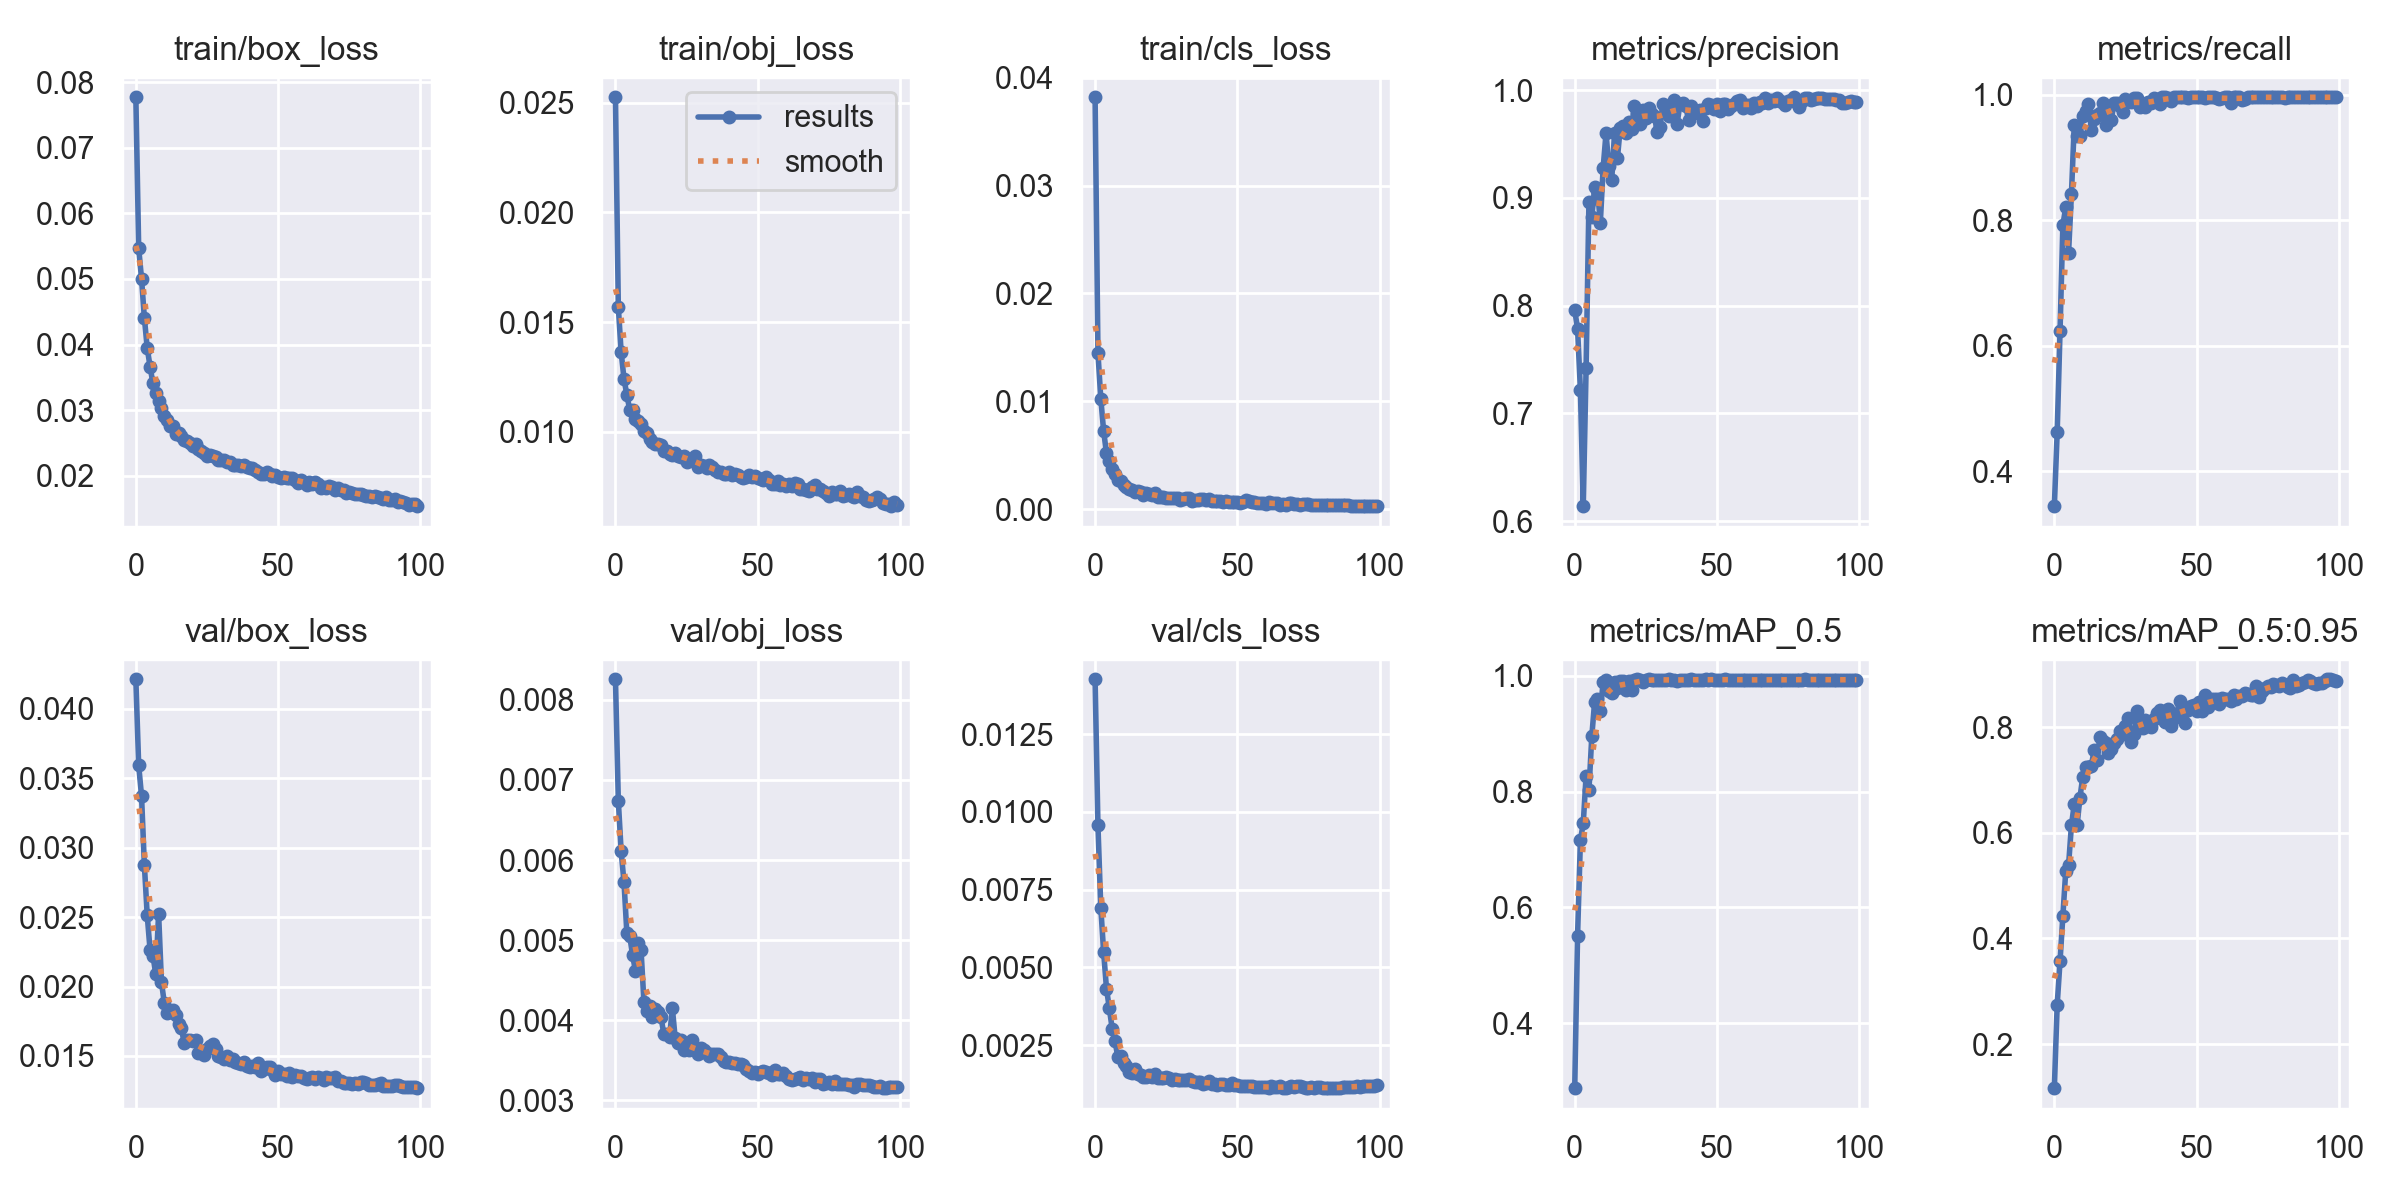

Source data for this figure (header and first rows):
epoch, train/box_loss, train/obj_loss, train/cls_loss, metrics/precision, metrics/recall, metrics/mAP_0.5, metrics/mAP_0.5:0.95, val/box_loss, val/obj_loss, val/cls_loss, x/lr0, x/lr1, x/lr2
0, 0.07768, 0.02524, 0.03818, 0.7956, 0.3447, 0.2875, 0.1166, 0.04214, 0.008257, 0.01427, 0.07012, 0.00332, 0.00332
1, 0.05468, 0.01569, 0.01452, 0.7785, 0.4628, 0.551, 0.2747, 0.03593, 0.006742, 0.009566, 0.04006, 0.006587, 0.006587
2, 0.05005, 0.01363, 0.01026, 0.7216, 0.6236, 0.7156, 0.3569, 0.03373, 0.006107, 0.006926, 0.009924, 0.009789, 0.009789
3, 0.04407, 0.01242, 0.007266, 0.6138, 0.7925, 0.7454, 0.4428, 0.02874, 0.005723, 0.005496, 0.009703, 0.009703, 0.009703
4, 0.03946, 0.01169, 0.005199, 0.742, 0.821, 0.827, 0.527, 0.02513, 0.005091, 0.004319, 0.009703, 0.009703, 0.009703
5, 0.03666, 0.01102, 0.004482, 0.8965, 0.7487, 0.8025, 0.5386, 0.02263, 0.005053, 0.003684, 0.009604, 0.009604, 0.009604
6, 0.0341, 0.01098, 0.00375, 0.8819, 0.8415, 0.8951, 0.6138, 0.02224, 0.004816, 0.00303, 0.009505, 0.009505, 0.009505
7, 0.03258, 0.0106, 0.003305, 0.9099, 0.952, 0.9553, 0.6543, 0.02089, 0.004621, 0.002634, 0.009406, 0.009406, 0.009406
8, 0.03138, 0.01051, 0.0027, 0.9076, 0.9347, 0.9606, 0.6145, 0.02525, 0.004959, 0.002105, 0.009307, 0.009307, 0.009307
9, 0.03038, 0.01034, 0.002621, 0.877, 0.9338, 0.9398, 0.6665, 0.02032, 0.004871, 0.002142, 0.009208, 0.009208, 0.009208
10, 0.02914, 0.01006, 0.002221, 0.928, 0.9668, 0.9888, 0.7062, 0.01882, 0.004233, 0.001922, 0.009109, 0.009109, 0.009109
11, 0.02851, 0.009971, 0.002057, 0.9598, 0.9744, 0.9925, 0.7249, 0.0181, 0.00412, 0.001811, 0.00901, 0.00901, 0.00901
12, 0.02757, 0.00968, 0.001904, 0.9298, 0.9861, 0.9743, 0.7249, 0.01818, 0.00418, 0.001625, 0.008911, 0.008911, 0.008911
13, 0.02755, 0.009543, 0.001755, 0.9163, 0.9448, 0.9706, 0.7258, 0.01828, 0.004044, 0.0016, 0.008812, 0.008812, 0.008812
14, 0.02636, 0.009439, 0.00157, 0.9602, 0.9624, 0.9892, 0.7573, 0.01793, 0.004144, 0.001726, 0.008713, 0.008713, 0.008713
15, 0.0265, 0.009472, 0.001657, 0.9365, 0.9678, 0.9794, 0.7378, 0.0173, 0.004105, 0.001574, 0.008614, 0.008614, 0.008614
16, 0.02616, 0.009412, 0.001616, 0.9648, 0.9709, 0.991, 0.7804, 0.01698, 0.004038, 0.001536, 0.008515, 0.008515, 0.008515
17, 0.02541, 0.009144, 0.001357, 0.9666, 0.9877, 0.9918, 0.7743, 0.01593, 0.00383, 0.001484, 0.008416, 0.008416, 0.008416
18, 0.02534, 0.009126, 0.001561, 0.96, 0.9522, 0.9754, 0.7692, 0.01616, 0.003833, 0.001466, 0.008317, 0.008317, 0.008317
19, 0.02502, 0.009016, 0.001453, 0.9701, 0.9769, 0.9911, 0.7517, 0.01618, 0.003791, 0.001545, 0.008218, 0.008218, 0.008218
20, 0.02453, 0.008967, 0.001326, 0.9642, 0.9604, 0.9758, 0.758, 0.01609, 0.00415, 0.00147, 0.008119, 0.008119, 0.008119
21, 0.02489, 0.009052, 0.0015, 0.9857, 0.9865, 0.992, 0.7694, 0.01611, 0.003774, 0.001575, 0.00802, 0.00802, 0.00802
22, 0.02407, 0.008906, 0.001175, 0.9786, 0.9872, 0.9937, 0.7776, 0.01523, 0.003719, 0.001452, 0.007921, 0.007921, 0.007921
23, 0.02373, 0.008863, 0.001145, 0.9684, 0.9816, 0.9921, 0.7924, 0.01534, 0.003755, 0.001456, 0.007822, 0.007822, 0.007822
24, 0.02347, 0.008894, 0.00113, 0.9819, 0.9722, 0.99, 0.7863, 0.01506, 0.003624, 0.001449, 0.007723, 0.007723, 0.007723
25, 0.02306, 0.008646, 0.001093, 0.9737, 0.9942, 0.9929, 0.8024, 0.0155, 0.003642, 0.001472, 0.007624, 0.007624, 0.007624
26, 0.02324, 0.008771, 0.001076, 0.9829, 0.9897, 0.9937, 0.8172, 0.01568, 0.003632, 0.00144, 0.007525, 0.007525, 0.007525
27, 0.023, 0.008758, 0.001094, 0.9782, 0.9883, 0.9921, 0.7718, 0.01585, 0.003757, 0.001377, 0.007426, 0.007426, 0.007426
28, 0.02284, 0.008896, 0.001017, 0.9762, 0.995, 0.9931, 0.7871, 0.01549, 0.00364, 0.001406, 0.007327, 0.007327, 0.007327
29, 0.0225, 0.008413, 0.001038, 0.9609, 0.9948, 0.9931, 0.8308, 0.01498, 0.00358, 0.001389, 0.007228, 0.007228, 0.007228
30, 0.02247, 0.008479, 0.0009126, 0.9658, 0.9808, 0.9935, 0.8003, 0.01489, 0.003651, 0.001369, 0.007129, 0.007129, 0.007129
31, 0.02237, 0.008442, 0.0009415, 0.9874, 0.985, 0.9934, 0.7984, 0.01474, 0.003625, 0.001366, 0.00703, 0.00703, 0.00703
32, 0.02206, 0.008353, 0.001014, 0.9825, 0.9814, 0.992, 0.8128, 0.01498, 0.003597, 0.001369, 0.006931, 0.006931, 0.006931
33, 0.02219, 0.008499, 0.001076, 0.9758, 0.9889, 0.9936, 0.804, 0.01469, 0.003549, 0.001414, 0.006832, 0.006832, 0.006832
34, 0.02172, 0.008418, 0.0008129, 0.9802, 0.9877, 0.992, 0.7994, 0.01476, 0.003574, 0.001343, 0.006733, 0.006733, 0.006733
35, 0.02172, 0.00825, 0.0008768, 0.9912, 0.9947, 0.9934, 0.8145, 0.01459, 0.003582, 0.001308, 0.006634, 0.006634, 0.006634
36, 0.02159, 0.008191, 0.0008355, 0.9688, 0.9928, 0.9913, 0.8261, 0.01449, 0.003579, 0.001313, 0.006535, 0.006535, 0.006535
37, 0.02159, 0.008195, 0.0009805, 0.9873, 0.985, 0.9926, 0.8317, 0.01442, 0.003544, 0.001312, 0.006436, 0.006436, 0.006436
38, 0.02171, 0.00807, 0.0009988, 0.9878, 0.9962, 0.9935, 0.8176, 0.01459, 0.003495, 0.001254, 0.006337, 0.006337, 0.006337
39, 0.02135, 0.008084, 0.0009097, 0.9852, 0.9962, 0.9928, 0.8088, 0.0143, 0.003476, 0.001275, 0.006238, 0.006238, 0.006238
40, 0.02122, 0.008183, 0.0009321, 0.9721, 0.9944, 0.9927, 0.8348, 0.01419, 0.00348, 0.001356, 0.006139, 0.006139, 0.006139
41, 0.02115, 0.008038, 0.0007732, 0.9853, 0.991, 0.9939, 0.8019, 0.01425, 0.00347, 0.001257, 0.00604, 0.00604, 0.00604
42, 0.02088, 0.0081, 0.0007505, 0.9791, 0.9962, 0.9927, 0.8251, 0.01423, 0.003464, 0.001256, 0.005941, 0.005941, 0.005941
43, 0.02055, 0.008043, 0.0007645, 0.9799, 0.9962, 0.9933, 0.8197, 0.01446, 0.003459, 0.001223, 0.005842, 0.005842, 0.005842
44, 0.02036, 0.007954, 0.0007927, 0.9817, 0.9962, 0.9931, 0.8489, 0.01392, 0.003449, 0.001245, 0.005743, 0.005743, 0.005743
45, 0.0203, 0.007904, 0.0006873, 0.9717, 0.9962, 0.9927, 0.8381, 0.01405, 0.003442, 0.001255, 0.005644, 0.005644, 0.005644
46, 0.02056, 0.00794, 0.0007961, 0.9834, 0.9962, 0.9938, 0.8084, 0.01417, 0.00339, 0.001228, 0.005545, 0.005545, 0.005545
47, 0.02024, 0.008038, 0.0007108, 0.9875, 0.9952, 0.9928, 0.833, 0.0142, 0.003371, 0.001214, 0.005446, 0.005446, 0.005446
48, 0.01998, 0.007945, 0.00071, 0.9858, 0.9962, 0.9937, 0.8402, 0.01397, 0.003344, 0.001273, 0.005347, 0.005347, 0.005347
49, 0.02014, 0.008012, 0.0006657, 0.9821, 0.9962, 0.993, 0.8412, 0.01363, 0.003357, 0.001207, 0.005248, 0.005248, 0.005248
50, 0.01989, 0.007882, 0.0006911, 0.987, 0.9962, 0.993, 0.8303, 0.01392, 0.003335, 0.001218, 0.005149, 0.005149, 0.005149
51, 0.01971, 0.007848, 0.000606, 0.9802, 0.9962, 0.9931, 0.8471, 0.01368, 0.003359, 0.001175, 0.00505, 0.00505, 0.00505
52, 0.01977, 0.007803, 0.0006421, 0.9873, 0.9962, 0.9929, 0.8302, 0.01367, 0.003371, 0.001171, 0.004951, 0.004951, 0.004951
53, 0.01976, 0.007943, 0.0008609, 0.9872, 0.9948, 0.9936, 0.8604, 0.01355, 0.003357, 0.001186, 0.004852, 0.004852, 0.004852
54, 0.01975, 0.007806, 0.0007399, 0.9828, 0.9962, 0.9933, 0.8379, 0.01378, 0.003345, 0.001187, 0.004753, 0.004753, 0.004753
55, 0.01961, 0.007631, 0.0006828, 0.985, 0.996, 0.9933, 0.8525, 0.01345, 0.003319, 0.001197, 0.004654, 0.004654, 0.004654
56, 0.01942, 0.007625, 0.0006786, 0.9868, 0.9962, 0.9933, 0.8534, 0.01361, 0.003376, 0.001156, 0.004555, 0.004555, 0.004555
57, 0.01892, 0.007762, 0.0006175, 0.9901, 0.9953, 0.9931, 0.8532, 0.01357, 0.003331, 0.001157, 0.004456, 0.004456, 0.004456
58, 0.01935, 0.007567, 0.0005902, 0.9907, 0.9936, 0.9929, 0.844, 0.01356, 0.003335, 0.00116, 0.004357, 0.004357, 0.004357
59, 0.01902, 0.007648, 0.0005894, 0.9831, 0.9953, 0.9934, 0.8548, 0.01343, 0.003347, 0.001141, 0.004258, 0.004258, 0.004258
... 40 more rows
